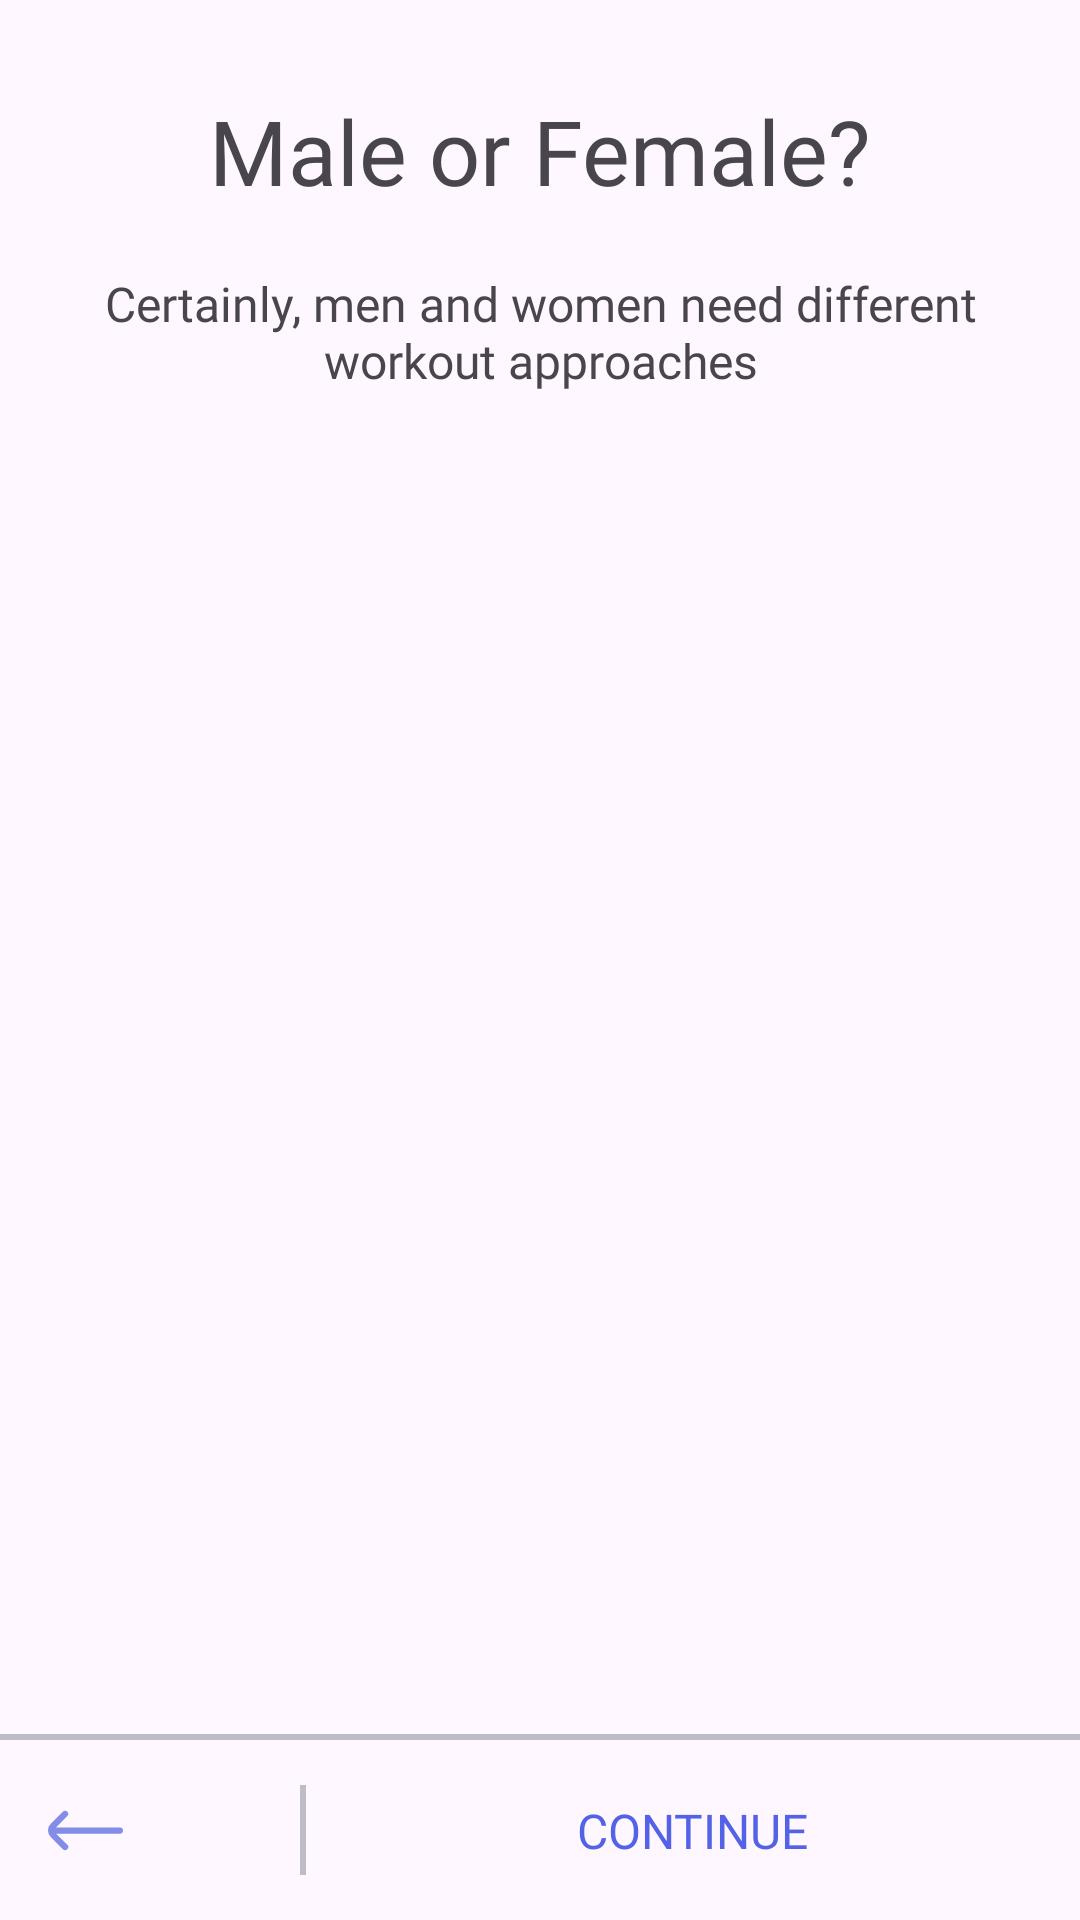

Reconstruct the res/layout file that produces this screen, plus the resources it refers to.
<!-- AndroidManifest.xml: application theme Theme.Stack -->
<!-- res/layout/fragment_gender.xml -->
<?xml version="1.0" encoding="utf-8"?>
<androidx.constraintlayout.widget.ConstraintLayout xmlns:android="http://schemas.android.com/apk/res/android"
    xmlns:app="http://schemas.android.com/apk/res-auto"
    xmlns:tools="http://schemas.android.com/tools"
    android:layout_width="match_parent"
    android:layout_height="match_parent">

    <TextView
        android:id="@+id/textView5"
        android:layout_width="0dp"
        android:layout_height="wrap_content"
        android:layout_marginStart="20dp"
        android:layout_marginTop="30dp"
        android:layout_marginEnd="20dp"
        android:fontFamily="@font/rubik_medium"
        android:text="Male or Female?"
        android:textAlignment="center"
        android:textSize="30sp"
        app:layout_constraintEnd_toEndOf="parent"
        app:layout_constraintStart_toStartOf="parent"
        app:layout_constraintTop_toTopOf="parent" />

    <TextView
        android:id="@+id/textView9"
        android:layout_width="0dp"
        android:layout_height="wrap_content"
        android:layout_marginStart="20dp"
        android:layout_marginTop="20dp"
        android:layout_marginEnd="20dp"
        android:fontFamily="@font/rubik_medium"
        android:text="Certainly, men and women need different workout approaches"
        android:textAlignment="center"
        android:textSize="16sp"
        app:layout_constraintEnd_toEndOf="parent"
        app:layout_constraintStart_toStartOf="parent"
        app:layout_constraintTop_toBottomOf="@+id/textView5" />

    <com.google.android.material.button.MaterialButtonToggleGroup
        android:id="@+id/toggleButton"
        android:layout_width="wrap_content"
        android:layout_height="wrap_content"
        android:layout_marginTop="200dp"
        app:checkedButton="@+id/buttonKg"
        app:layout_constraintEnd_toEndOf="parent"
        app:layout_constraintStart_toStartOf="parent"
        app:layout_constraintTop_toBottomOf="@+id/textView5"
        app:selectionRequired="true"
        app:singleSelection="true">

        <Button
            android:id="@+id/buttonKg"
            style="?attr/materialButtonOutlinedStyle"
            android:layout_width="wrap_content"
            android:layout_height="wrap_content"
            app:rippleColor="@color/mediumBlue"
            app:backgroundTint="@color/button_bg"
            android:textColor="@color/text_color_button"
            android:text="Male" />

        <Button
            android:id="@+id/buttonLb"
            style="?attr/materialButtonOutlinedStyle"
            android:layout_width="wrap_content"
            android:layout_height="wrap_content"
            app:rippleColor="@color/mediumBlue"
            app:backgroundTint="@color/button_bg"
            android:textColor="@color/text_color_button"
            android:text="Female" />

    </com.google.android.material.button.MaterialButtonToggleGroup>

    <View
        android:id="@+id/view11"
        android:layout_width="wrap_content"
        android:layout_height="2dp"
        android:layout_marginBottom="60dp"
        android:background="@color/lightgrey"
        app:layout_constraintBottom_toBottomOf="parent"
        app:layout_constraintEnd_toEndOf="parent"
        app:layout_constraintHorizontal_bias="1.0"
        app:layout_constraintStart_toStartOf="parent" />

    <View
        android:id="@+id/view14"
        android:layout_width="2dp"
        android:layout_height="30dp"
        android:layout_marginStart="100dp"
        android:background="@color/lightgrey"
        app:layout_constraintBottom_toBottomOf="parent"
        app:layout_constraintStart_toStartOf="parent"
        app:layout_constraintTop_toBottomOf="@+id/view11" />

    <ImageView
        android:id="@+id/imageView3"
        android:layout_width="25dp"
        android:layout_height="25dp"
        android:layout_marginStart="16dp"
        android:src="@drawable/arrow_left"
        app:layout_constraintBottom_toBottomOf="parent"
        app:layout_constraintStart_toStartOf="parent"
        app:layout_constraintTop_toBottomOf="@+id/view11" />

    <TextView
        android:id="@+id/continueButton"
        android:layout_width="wrap_content"
        android:layout_height="wrap_content"
        android:fontFamily="@font/rubik_medium"
        android:text="CONTINUE"
        android:textColor="@color/mediumBlue"
        android:textSize="16sp"
        app:layout_constraintBottom_toBottomOf="parent"
        app:layout_constraintEnd_toEndOf="parent"
        app:layout_constraintStart_toEndOf="@+id/view14"
        app:layout_constraintTop_toBottomOf="@+id/view11" />

</androidx.constraintlayout.widget.ConstraintLayout>
<!-- resources referenced by this layout -->
<resources>
  <color name="lightgrey">#BDBCC7</color>
  <color name="mediumBlue">#5362E6</color>
  <!-- drawable arrow_left (drawable) -->
  <vector xmlns:android="http://schemas.android.com/apk/res/android"
      android:width="512dp"
      android:height="512dp"
      android:viewportWidth="24"
      android:viewportHeight="24">
    <path
        android:fillColor="@color/lightBlue"
        android:pathData="M0.88,14.09 L4.75,18a1,1 0,0 0,1.42 0h0a1,1 0,0 0,0 -1.42L2.61,13H23a1,1 0,0 0,1 -1h0a1,1 0,0 0,-1 -1H2.55L6.17,7.38A1,1 0,0 0,6.17 6h0A1,1 0,0 0,4.75 6L0.88,9.85A3,3 0,0 0,0.88 14.09Z"/>
  </vector>
  <style name="Theme.Stack" parent="Base.Theme.Stack">
  
          <item name="colorPrimary">@color/primaryColor</item>
      </style>
  <color name="lightBlue">#838CE6</color>
  <style name="Base.Theme.Stack" parent="Theme.Material3.DayNight.NoActionBar">
          
          
      </style>
  <color name="primaryColor">#006874</color>
</resources>
